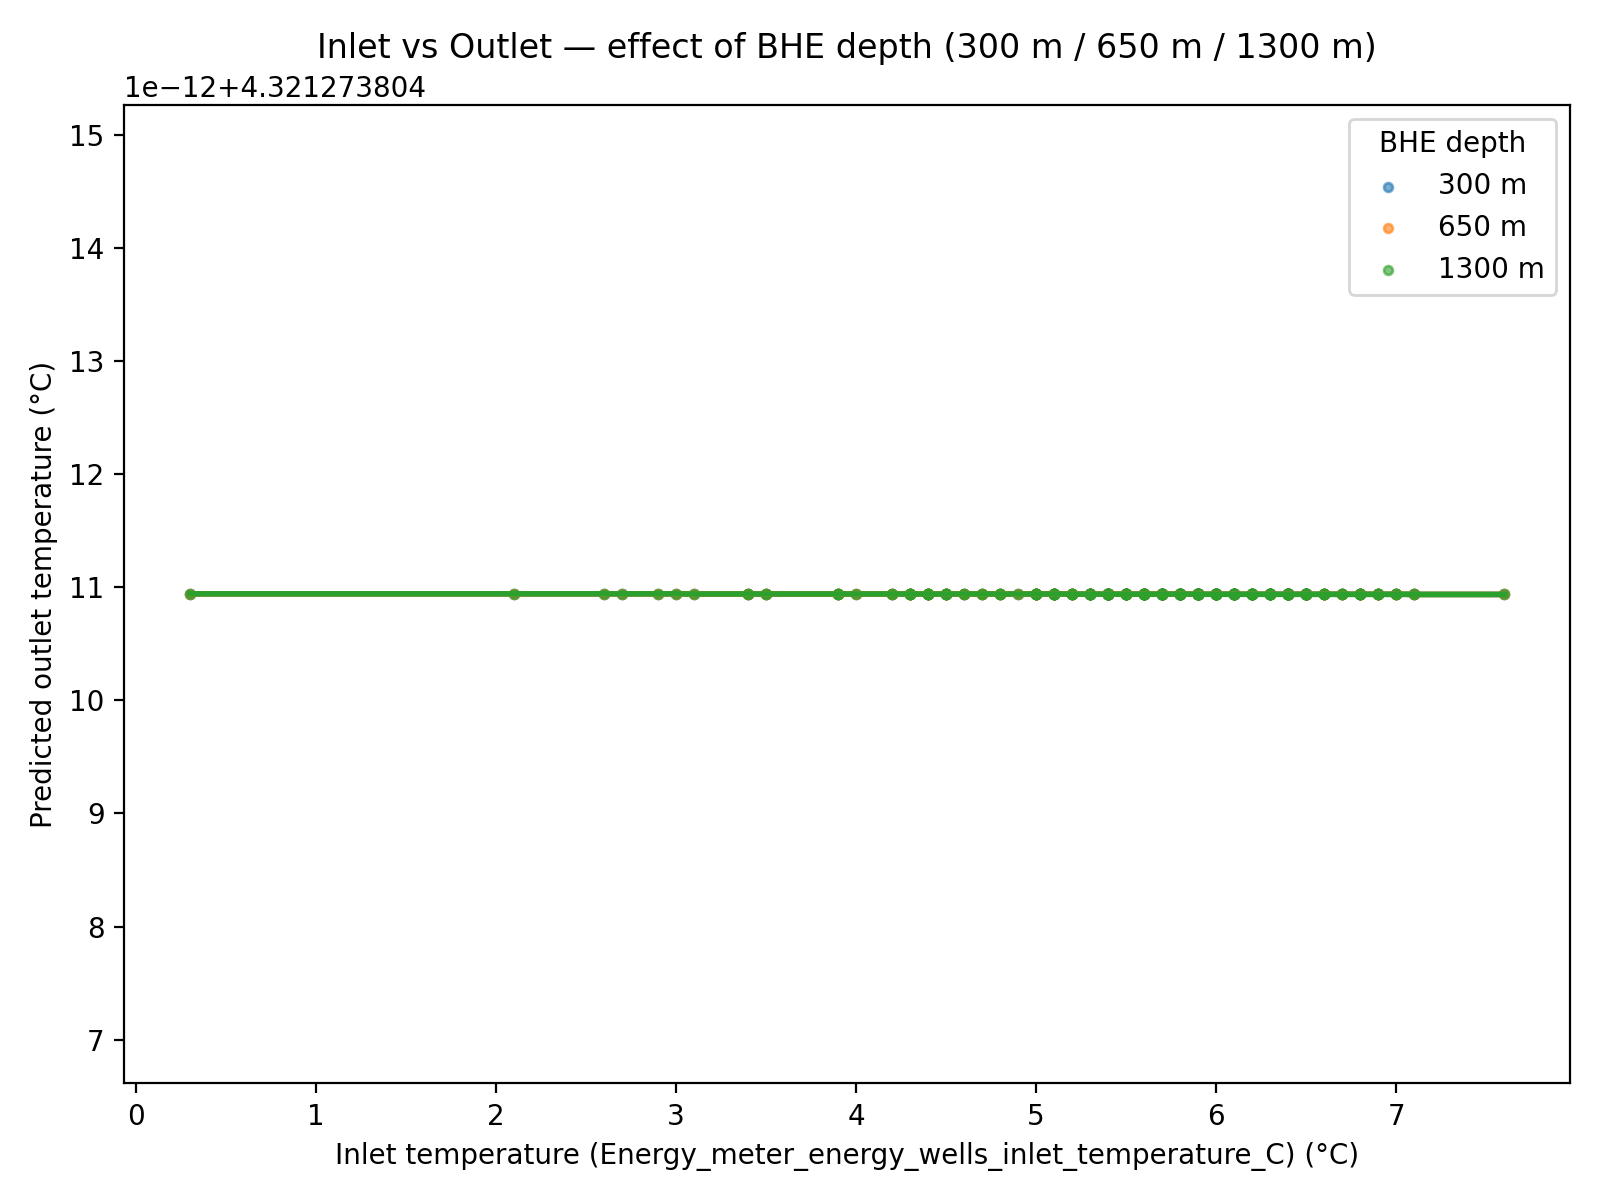

The table this chart was drawn from, first rows:
time, inlet_aligned, y_pred_300m, y_pred_650m, y_pred_1300m
2025-03-22 17:30:00, 5.3, 4.321, 4.321, 4.321
2025-03-22 17:35:00, 5.1, 4.321, 4.321, 4.321
2025-03-22 17:40:00, 5.1, 4.321, 4.321, 4.321
2025-03-22 17:45:00, 5.0, 4.321, 4.321, 4.321
2025-03-22 17:50:00, 5.1, 4.321, 4.321, 4.321
2025-03-22 17:55:00, 5.1, 4.321, 4.321, 4.321
2025-03-22 18:00:00, 5.1, 4.321, 4.321, 4.321
2025-03-22 18:05:00, 5.0, 4.321, 4.321, 4.321
2025-03-22 18:10:00, 5.0, 4.321, 4.321, 4.321
2025-03-22 18:15:00, 5.0, 4.321, 4.321, 4.321
2025-03-22 18:20:00, 5.0, 4.321, 4.321, 4.321
2025-03-22 18:25:00, 5.0, 4.321, 4.321, 4.321
2025-03-22 18:30:00, 5.0, 4.321, 4.321, 4.321
2025-03-22 18:35:00, 5.1, 4.321, 4.321, 4.321
2025-03-22 18:40:00, 5.2, 4.321, 4.321, 4.321
2025-03-22 18:45:00, 5.3, 4.321, 4.321, 4.321
2025-03-22 18:50:00, 5.4, 4.321, 4.321, 4.321
2025-03-22 18:55:00, 5.5, 4.321, 4.321, 4.321
2025-03-22 19:00:00, 5.5, 4.321, 4.321, 4.321
2025-03-22 19:05:00, 5.5, 4.321, 4.321, 4.321
2025-03-22 19:10:00, 5.6, 4.321, 4.321, 4.321
2025-03-22 19:15:00, 5.6, 4.321, 4.321, 4.321
2025-03-22 19:20:00, 5.6, 4.321, 4.321, 4.321
2025-03-22 19:25:00, 5.7, 4.321, 4.321, 4.321
2025-03-22 19:30:00, 5.7, 4.321, 4.321, 4.321
2025-03-22 19:35:00, 5.8, 4.321, 4.321, 4.321
2025-03-22 19:40:00, 5.9, 4.321, 4.321, 4.321
2025-03-22 19:45:00, 6.2, 4.321, 4.321, 4.321
2025-03-22 19:50:00, 6.3, 4.321, 4.321, 4.321
2025-03-22 19:55:00, 6.2, 4.321, 4.321, 4.321
2025-03-22 20:00:00, 6.2, 4.321, 4.321, 4.321
2025-03-22 20:05:00, 6.3, 4.321, 4.321, 4.321
2025-03-22 20:10:00, 6.2, 4.321, 4.321, 4.321
2025-03-22 20:15:00, 6.2, 4.321, 4.321, 4.321
2025-03-22 20:20:00, 6.3, 4.321, 4.321, 4.321
2025-03-22 20:25:00, 6.2, 4.321, 4.321, 4.321
2025-03-22 20:30:00, 6.2, 4.321, 4.321, 4.321
2025-03-22 20:35:00, 6.4, 4.321, 4.321, 4.321
2025-03-22 20:40:00, 6.3, 4.321, 4.321, 4.321
2025-03-22 20:45:00, 6.8, 4.321, 4.321, 4.321
2025-03-22 20:50:00, 6.2, 4.321, 4.321, 4.321
2025-03-22 20:55:00, 6.0, 4.321, 4.321, 4.321
2025-03-22 21:00:00, 7.1, 4.321, 4.321, 4.321
2025-03-22 21:05:00, 6.1, 4.321, 4.321, 4.321
2025-03-22 21:10:00, 5.7, 4.321, 4.321, 4.321
2025-03-22 21:15:00, 6.9, 4.321, 4.321, 4.321
2025-03-22 21:20:00, 6.7, 4.321, 4.321, 4.321
2025-03-22 21:25:00, 6.5, 4.321, 4.321, 4.321
2025-03-22 21:30:00, 6.4, 4.321, 4.321, 4.321
2025-03-22 21:35:00, 6.3, 4.321, 4.321, 4.321
2025-03-22 21:40:00, 6.3, 4.321, 4.321, 4.321
2025-03-22 21:45:00, 6.3, 4.321, 4.321, 4.321
2025-03-22 21:50:00, 6.1, 4.321, 4.321, 4.321
2025-03-22 21:55:00, 6.1, 4.321, 4.321, 4.321
2025-03-22 22:00:00, 6.1, 4.321, 4.321, 4.321
2025-03-22 22:05:00, 6.0, 4.321, 4.321, 4.321
2025-03-22 22:10:00, 6.0, 4.321, 4.321, 4.321
2025-03-22 22:15:00, 5.9, 4.321, 4.321, 4.321
2025-03-22 22:20:00, 5.9, 4.321, 4.321, 4.321
2025-03-22 22:25:00, 5.9, 4.321, 4.321, 4.321
... 295 more rows
